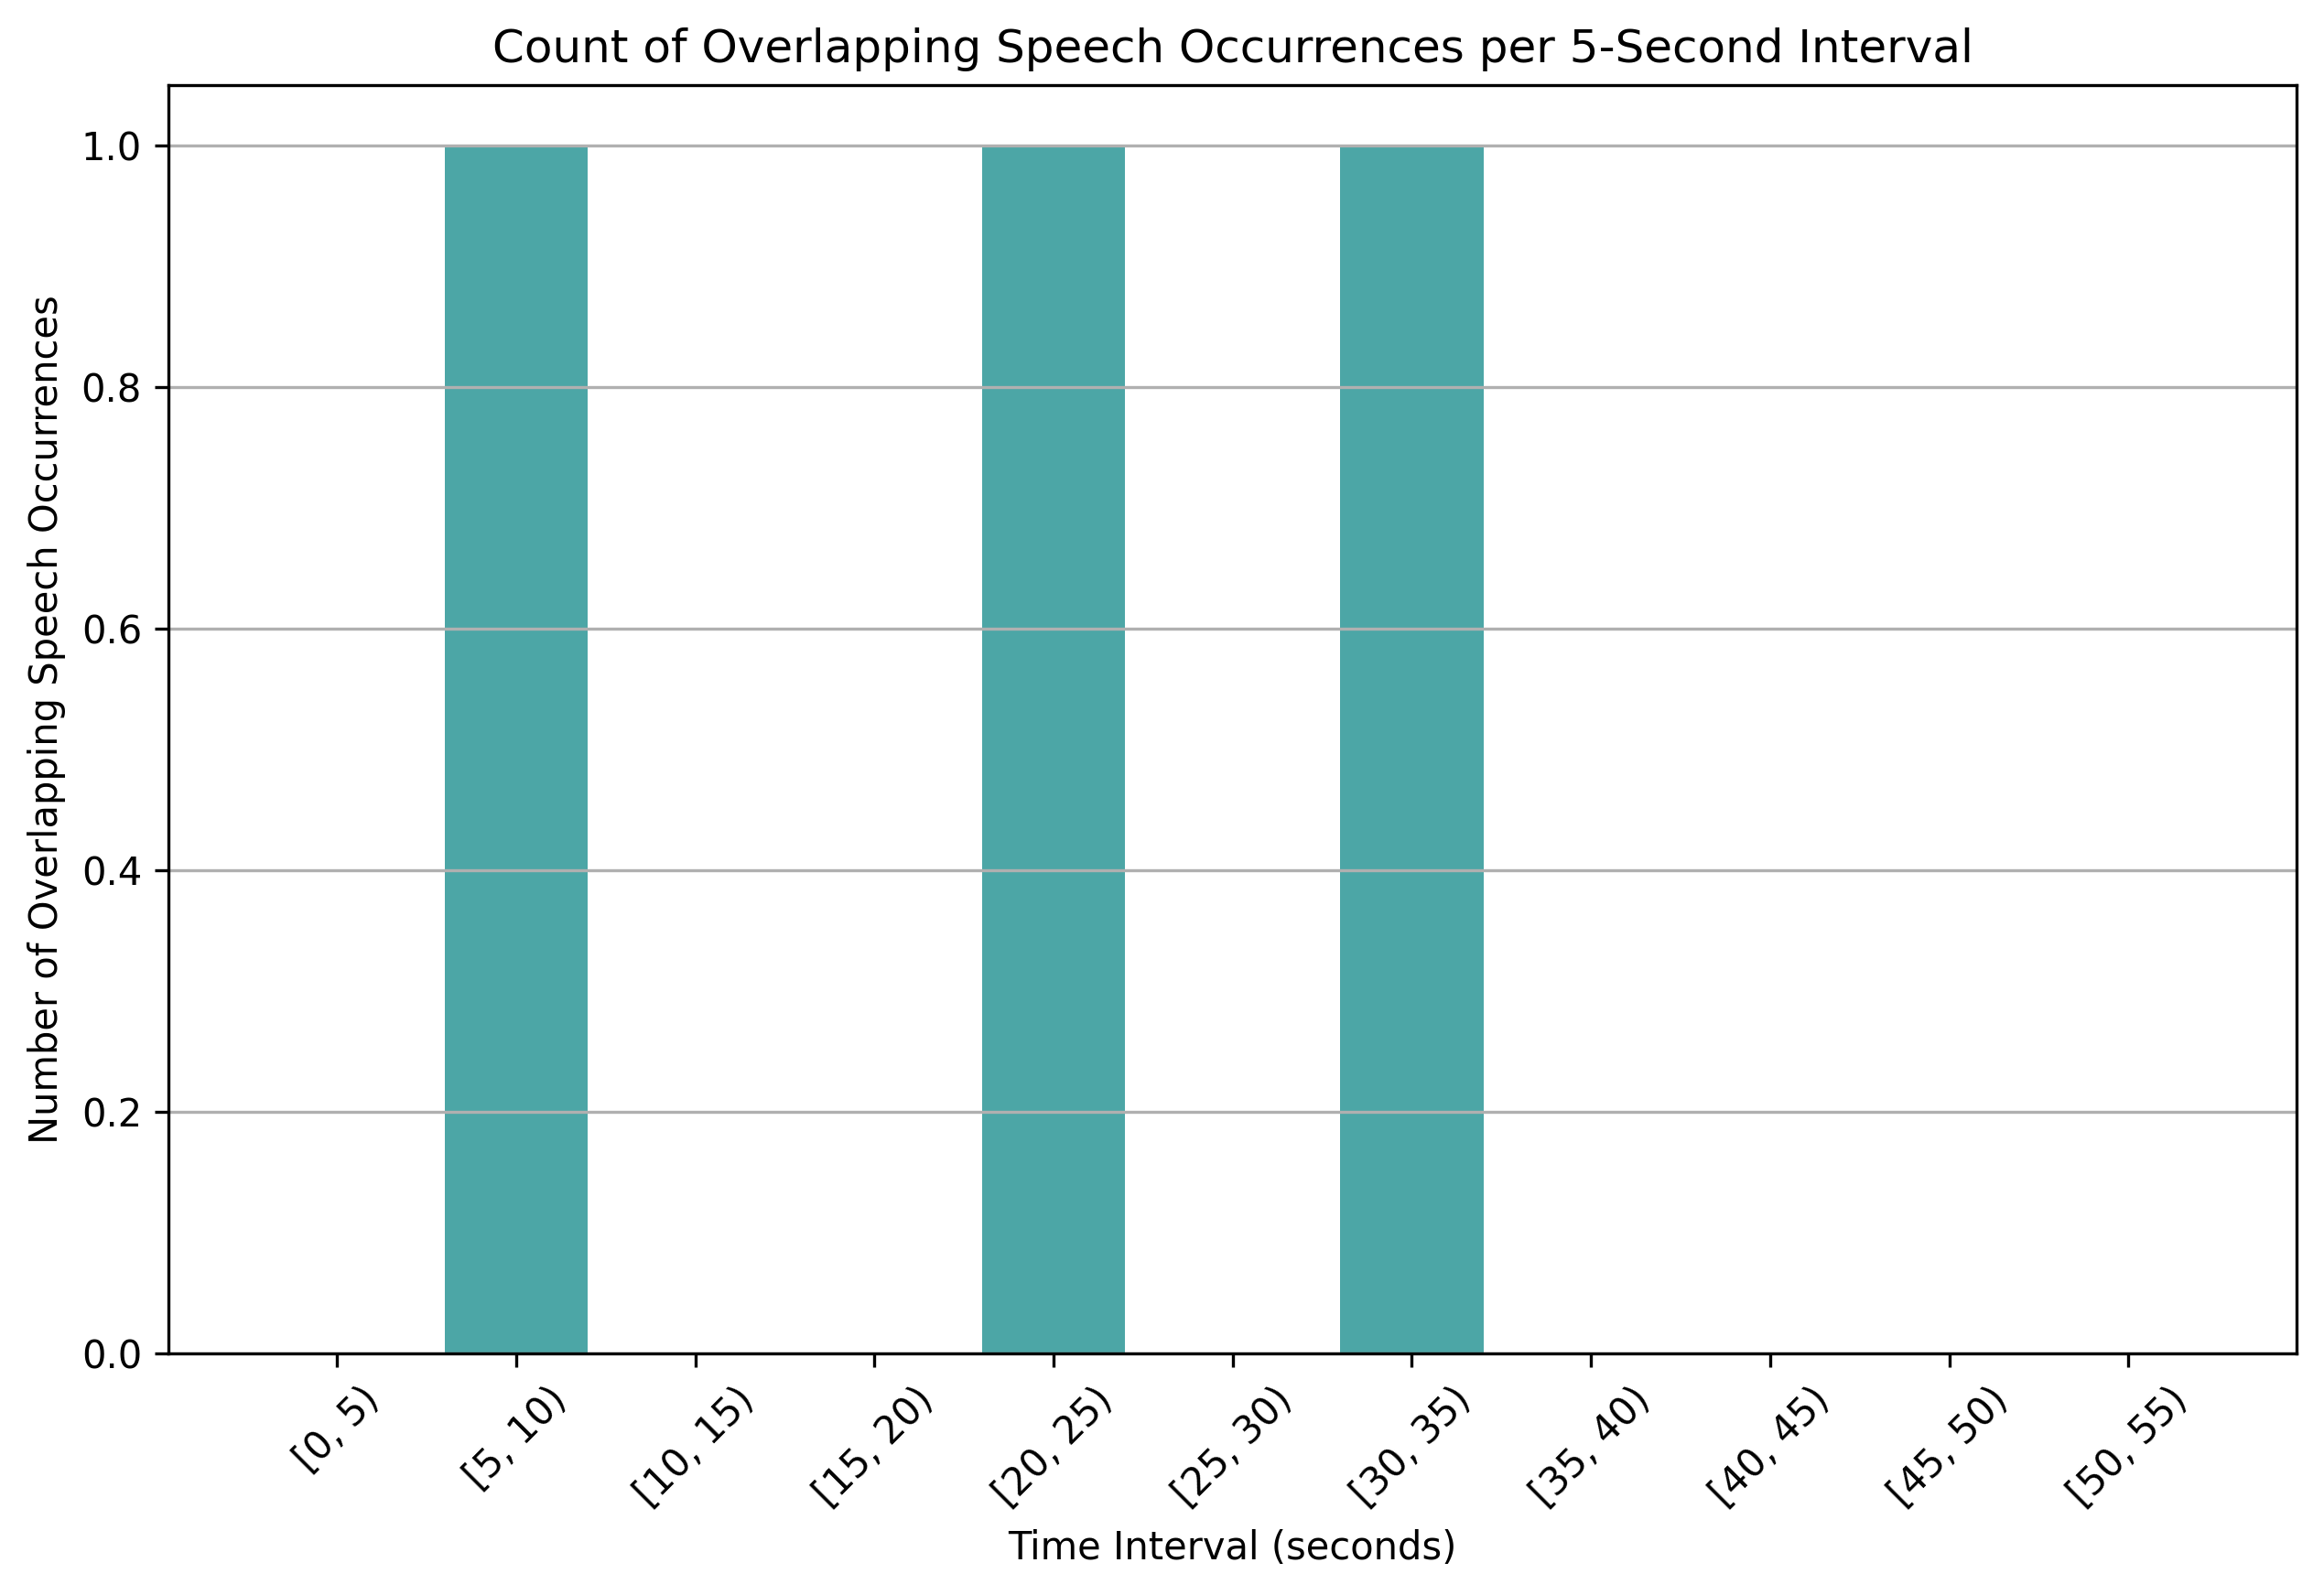

The file beside this chart, header and first rows:
time_bin, overlap_count
[0, 5), 0
[5, 10), 1
[10, 15), 0
[15, 20), 0
[20, 25), 1
[25, 30), 0
[30, 35), 1
[35, 40), 0
[40, 45), 0
[45, 50), 0
[50, 55), 0
